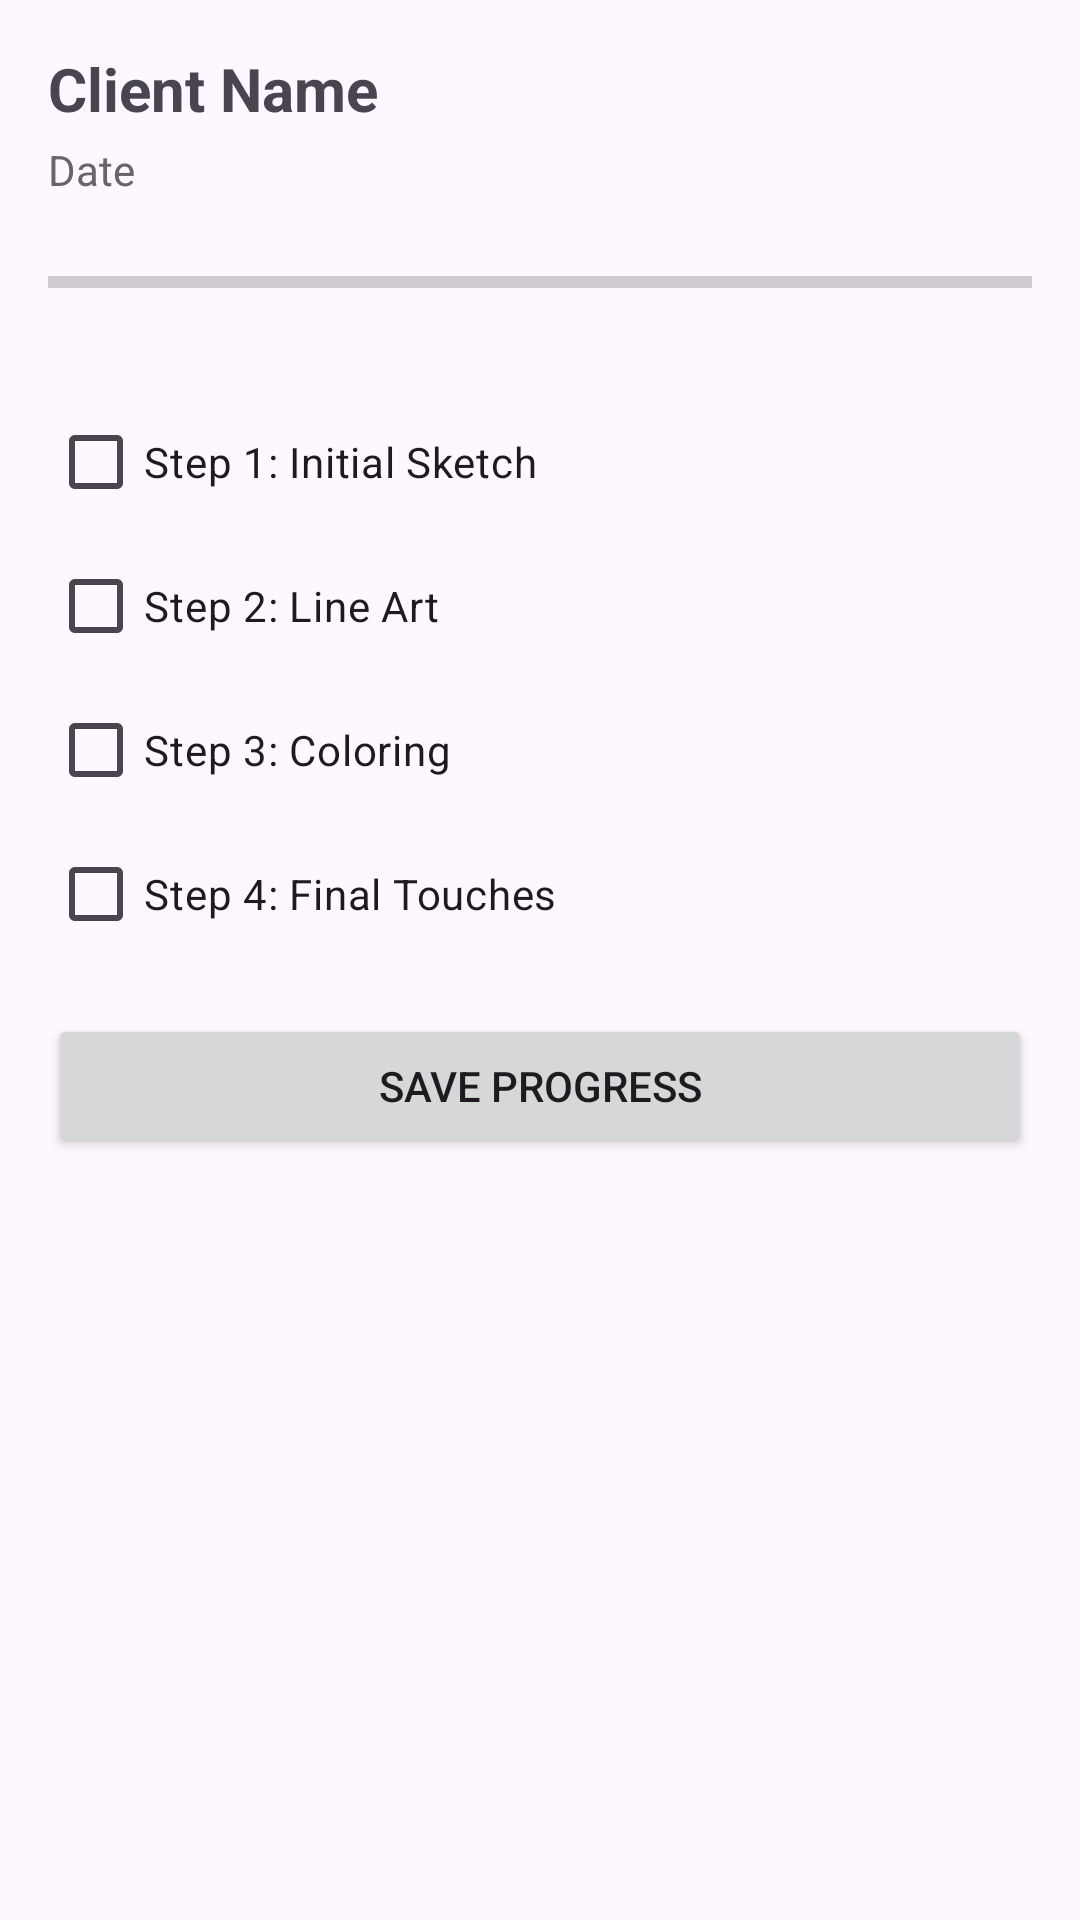

Android layout source for this screen:
<!-- AndroidManifest.xml: application theme Theme.BPProject -->
<!-- res/layout/commission_card.xml -->
<?xml version="1.0" encoding="utf-8"?>
<ScrollView xmlns:android="http://schemas.android.com/apk/res/android"
    android:layout_width="match_parent"
    android:layout_height="match_parent"
    android:padding="16dp">

    <LinearLayout
        android:layout_width="match_parent"
        android:layout_height="wrap_content"
        android:orientation="vertical">

        <TextView
            android:id="@+id/clientNameTextView"
            android:layout_width="wrap_content"
            android:layout_height="wrap_content"
            android:text="Client Name"
            android:textSize="20sp"
            android:textStyle="bold"
            android:layout_marginBottom="4dp" />

        <TextView
            android:id="@+id/dateTextView"
            android:layout_width="wrap_content"
            android:layout_height="wrap_content"
            android:text="Date"
            android:textSize="14sp"
            android:textColor="#666666"
            android:layout_marginBottom="16dp" />

        <ProgressBar
            android:id="@+id/progressBar"
            style="?android:attr/progressBarStyleHorizontal"
            android:layout_width="match_parent"
            android:layout_height="24dp"
            android:max="100"
            android:progress="0"
            android:layout_marginBottom="24dp" />

        <CheckBox
            android:id="@+id/checkStep1"
            android:layout_width="wrap_content"
            android:layout_height="wrap_content"
            android:text="Step 1: Initial Sketch" />

        <CheckBox
            android:id="@+id/checkStep2"
            android:layout_width="wrap_content"
            android:layout_height="wrap_content"
            android:text="Step 2: Line Art" />

        <CheckBox
            android:id="@+id/checkStep3"
            android:layout_width="wrap_content"
            android:layout_height="wrap_content"
            android:text="Step 3: Coloring" />

        <CheckBox
            android:id="@+id/checkStep4"
            android:layout_width="wrap_content"
            android:layout_height="wrap_content"
            android:text="Step 4: Final Touches" />
        <Button
            android:id="@+id/saveButton"
            android:layout_width="match_parent"
            android:layout_height="wrap_content"
            android:text="Save Progress"
            android:layout_marginTop="16dp"
            android:layout_marginBottom="8dp"/>

    </LinearLayout>
</ScrollView>
<!-- resources referenced by this layout -->
<resources>
  <style name="Theme.BPProject" parent="Base.Theme.BPProject" />
  <style name="Base.Theme.BPProject" parent="Theme.Material3.DayNight.NoActionBar">
          
          
      </style>
</resources>
